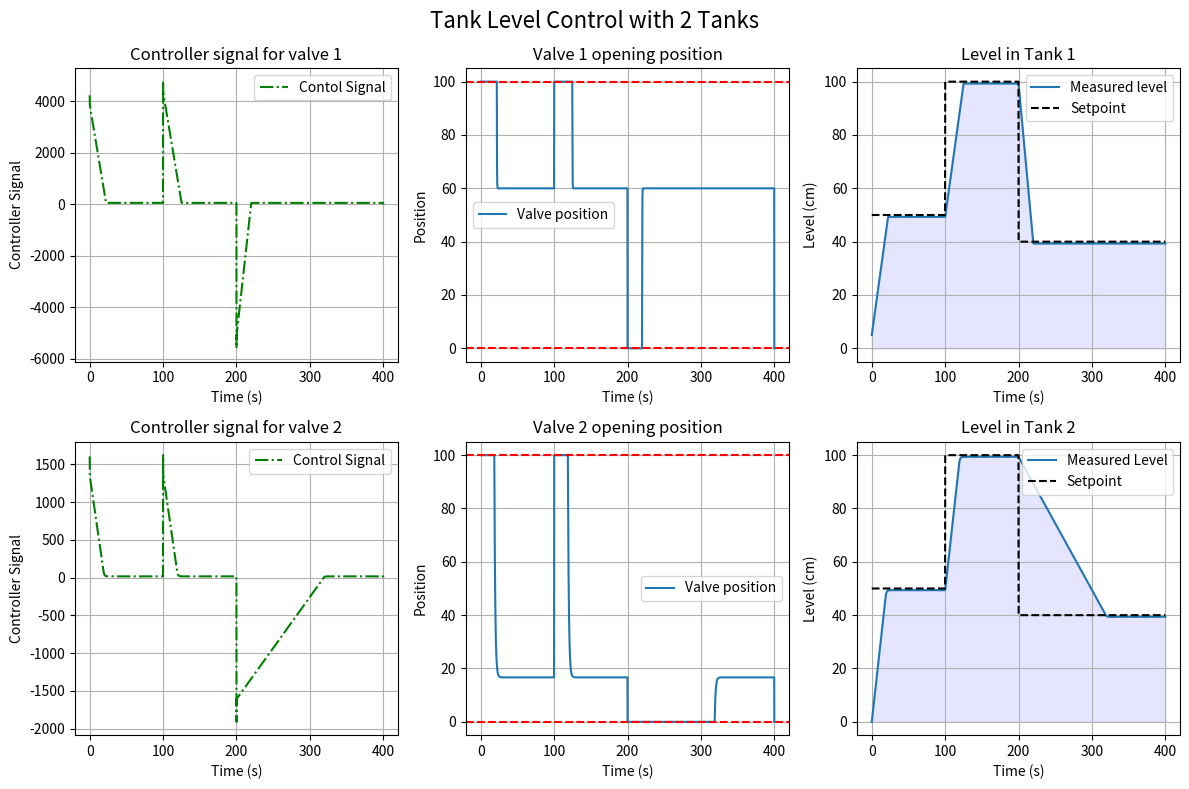

The matplotlib source for this figure:
"""      Tank Level control with 2 tanks        """
import numpy as np
import matplotlib.pyplot as plt
import time
#======================================================================================================================
'''FUNCTIONS'''

'''Sum block to compute Error signal'''
def Error_Signal_Block(Setpoint_Signal, Feedback_Signal):
    Error_Signal = Setpoint_Signal + (-Feedback_Signal)
    return Error_Signal

'''Sum block to compute Disturbance'''
def Sum_Block(Controller_Signal, Disturbance):
    Sum_Signal = Controller_Signal + Disturbance
    return Sum_Signal

'''P Controller'''
def P_Controller_Block(P_Gain, Error_Computed=None, Closed_Loop=None):
    if Closed_Loop == True:
        Proportional_Signal = P_Gain * Error_Computed
    elif Closed_Loop == False:
        Proportional_Signal = P_Gain
    return Proportional_Signal

'''PI Controller'''
def PI_Controller_Block(P_Gain, I_Time, Dt=None, Input_Signal=None):
    Proportional_Signal = P_Gain * Input_Signal
    Integral_error = 0
    Integral_error += Input_Signal * Dt
    Integral_Signal = (P_Gain / I_Time) * Integral_error
    PI_Signal = Proportional_Signal + Integral_Signal
    return PI_Signal

'''PID Controller'''
def PID_Controller_Block(P_Gain, I_Time, D_Time, Dt=None, Input_Signal=None, Prev_Input_Signal=None):
    Proportional_Signal = P_Gain * Input_Signal
    Integral_error = 0
    Integral_error += Input_Signal * Dt
    Integral_Signal = (P_Gain / I_Time) * Integral_error
    Derivative_error = (Input_Signal - Prev_Input_Signal) / Dt
    Derivative_Signal = P_Gain * D_Time * Derivative_error
    PID_Signal = Proportional_Signal + Integral_Signal + Derivative_Signal
    return PID_Signal

'''Saturation block to define Actuator'''
def Valve_Saturation(Signal):
    Output = max(0, min(100, Signal))
    return Output

#=====================================================================================================================
'''Simulation time'''
dt = 0.1                     # Step size
T = 400                      # Total Time (Seconds)    
t = np.arange(0, T+dt, dt)

'''Constant Parameters'''
max_flow = 5.0
out_flow = 3.0
dispose_flow = 0.5

'''PID Controller Parameters'''
Kp_1 = 80.0                  # Proportional gain
Kp_2 = 25.0
Ti_1 = 1.3                   # Integral time
Ti_2 = 1.2
Td_1 = 0.01                     # Derivative time
Td_2 = 0.02
prev_error_1 = 0.0           # Initial prev error for derivative
prev_error_2 = 0.0

'''Setpoint'''
# Setpoint = 100
Setpoint = np.zeros(len(t))
Setpoint[t<((25.0/100.0)*T)] = 50
Setpoint[(t>=((25.0/100.0)*T)) & (t<((50.0/100.0)*T))] = 100
Setpoint[t>=((50.0/100.0)*T)] = 40

'''Initial condition'''
level_1 = np.zeros(len(t))               # Level of tank 1
level_2 = np.zeros(len(t))               # Level of tank 2
valve_1 = np.zeros(len(t))               # Valve for tank 1
valve_2 = np.zeros(len(t))               # Valve for tank 2
saturated_valve_1 = np.zeros(len(t))
saturated_valve_2 = np.zeros(len(t))
level_1[0] = 5.0                         # Initial level of tank 1
level_2[0] = 0.0                         # Initial level of tank 2

print("\nRunning Simulation....")
print("Step size:", dt)
print("Simulation time:", T, "sec")
print("="*70)

#========================================================================================================================================
start_time = time.perf_counter()

'''Simulation loop'''
for i in range(len(t)-1):
    '''Tank 1 loop'''
    error_1 = Error_Signal_Block(Setpoint_Signal=Setpoint[i], Feedback_Signal=level_1[i])
    valve_1[i] = PID_Controller_Block(P_Gain=Kp_1, I_Time=Ti_1, D_Time=Td_1, Dt=dt, Input_Signal=error_1, Prev_Input_Signal=prev_error_1)
    prev_error_1 = error_1
    valve_1_with_disturbance = Sum_Block(Controller_Signal=valve_1[i], Disturbance=valve_2[i])
    saturated_valve_1[i] = Valve_Saturation(Signal=valve_1_with_disturbance)

    '''Tank 2 loop'''
    error_2 = Error_Signal_Block(Setpoint_Signal=Setpoint[i], Feedback_Signal=level_2[i])
    valve_2[i] = PID_Controller_Block(P_Gain=Kp_2, I_Time=Ti_2, D_Time=Td_2, Dt=dt, Input_Signal=error_2, Prev_Input_Signal=prev_error_2)
    prev_error_2 = error_2
    saturated_valve_2[i] = Valve_Saturation(Signal=valve_2[i])

    '''Flow rates'''
    in_flow_tank1 = saturated_valve_1[i] / 100 * max_flow
    in_flow_tank2 = saturated_valve_2[i] / 100 * out_flow
    
    '''Level of tank 1'''
    level_1[i+1] = level_1[i] + (in_flow_tank1 - out_flow) * dt
    
    '''Level of tank 2'''
    level_2[i+1] = level_2[i] + (in_flow_tank2 - dispose_flow) * dt

end_time = time.perf_counter()

print("\nSimulation is completed Successfully..!")
print("Time taken:", round(end_time - start_time, 6), "seconds")
print("="*70)

#===============================================================================================================================================
'''Plots'''
fig, axes = plt.subplots(2,3, figsize=(12,8))

axes[0,2].plot(t, level_1, label="Measured level")
axes[0,2].fill_between(t, level_1, alpha=0.1, color='b')
#axes[0,2].axhline(Setpoint, color = 'r', linestyle = '--')
axes[0,2].plot(t, Setpoint, color='k', linestyle='--', label="Setpoint")
axes[0,2].set_xlabel("Time (s)")
axes[0,2].set_ylabel("Level (cm)")
axes[0,2].set_title("Level in Tank 1")
axes[0,2].grid(True)
axes[0,2].legend()

axes[0,1].plot(t, saturated_valve_1, label="Valve position")
axes[0,1].axhline(100.0, color='r', linestyle='--')
axes[0,1].axhline(0.0, color='r', linestyle='--')
axes[0,1].set_title("Valve 1 opening position")
axes[0,1].set_xlabel("Time (s)")
axes[0,1].set_ylabel("Position")
axes[0,1].grid(True)
axes[0,1].legend()

axes[0,0].plot(t, valve_1, color='g', linestyle='-.', label="Contol Signal")
axes[0,0].set_title("Controller signal for valve 1")
axes[0,0].set_xlabel("Time (s)")
axes[0,0].set_ylabel("Controller Signal")
axes[0,0].grid(True)
axes[0,0].legend()

axes[1,2].plot(t, level_2, label="Measured Level")
axes[1,2].fill_between(t, level_2, alpha=0.1, color='b')
#axes[1,2].axhline( Setpoint, color = 'r', linestyle = '--')
axes[1,2].plot(t, Setpoint, color='k', linestyle='--', label="Setpoint")
axes[1,2].set_xlabel("Time (s)")
axes[1,2].set_ylabel("Level (cm)")
axes[1,2].set_title("Level in Tank 2")
axes[1,2].grid(True)
axes[1,2].legend()

axes[1,1].plot(t, saturated_valve_2, label="Valve position")
axes[1,1].axhline(100.0, color='r', linestyle='--')
axes[1,1].axhline(0.0, color='r', linestyle='--')
axes[1,1].set_title("Valve 2 opening position")
axes[1,1].set_xlabel("Time (s)")
axes[1,1].set_ylabel("Position")
axes[1,1].grid(True)
axes[1,1].legend()

axes[1,0].plot(t, valve_2, color='g', linestyle='-.', label="Control Signal")
axes[1,0].set_title("Controller signal for valve 2")
axes[1,0].set_xlabel("Time (s)")
axes[1,0].set_ylabel("Controller Signal")
axes[1,0].grid(True)
axes[1,0].legend()

fig.suptitle("Tank Level Control with 2 Tanks", fontsize='16')
plt.tight_layout()
plt.show()

#=== END ===========================================================================================================================
